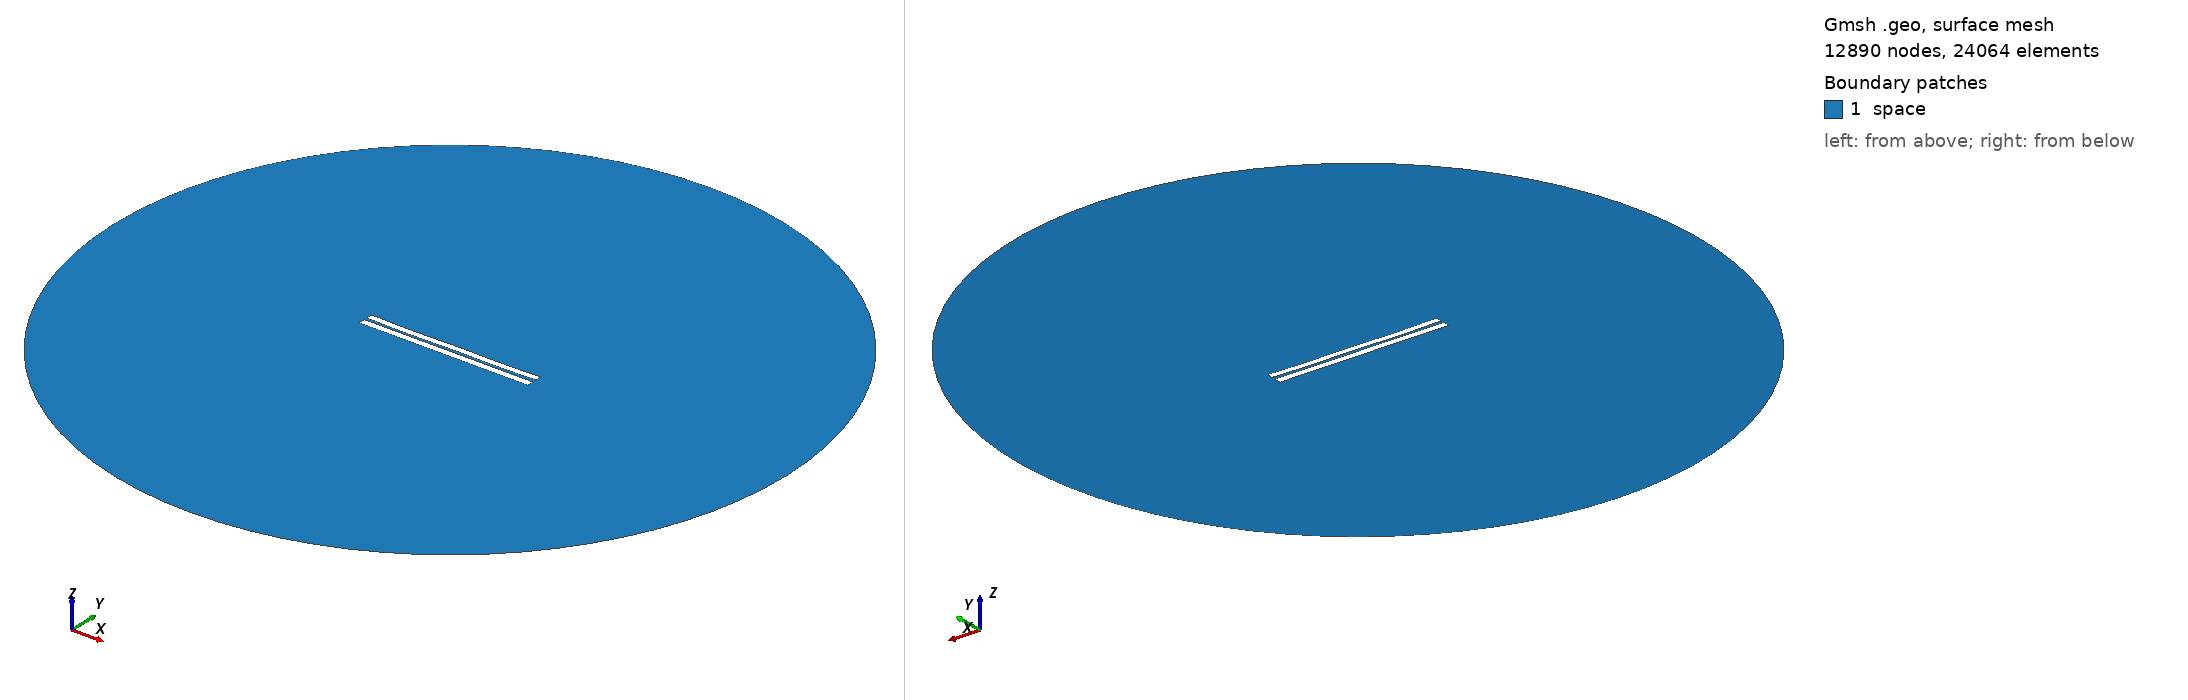

Gmsh geometry script, surface-meshed: 12890 nodes, 24064 surface elements. Boundary patches (legend numbers): 1 space. Left view from above one corner, right view from below the opposite corner. Legend entries are the model's physical surfaces. The drawing asked Gmsh for element sizes between 1% and 20% of the model's largest extent; the script's own settings can give other sizes.

=== 3381.geo (drawn) ===
//---------------------------------------
// Geometry kernel
//---------------------------------------

SetFactory("OpenCASCADE");



//---------------------------------------
// Parameters of the geometry
//---------------------------------------

// Overetch of the upper plate
overetch = 0.125;

// Distance between the plates
distance = 1.5;

// Discretization over the x axis (for the deformation)
nx = 50; 

// Length of the plate
L = 100 - overetch; 

// Number of modes
n = 4; 

// 1st mode coefficient
coeff(1) = 0.0;
beta(1) = 0.596864 * 3.1415926535 / L;

// 2nd mode coefficient
coeff(2) = -0.15;
beta(2) = 1.49418 * 3.1415926535 / L;

// 3rd mode coefficient
coeff(3) = -0.075;
beta(3) = 2.50025 * 3.1415926535 / L;

// 4th mode coefficient
coeff(4) = -0.15;
beta(4) = 3.49999 * 3.1415926535 / L;



//---------------------------------------
// Upper plate (deformed rectangle)
//---------------------------------------

// Coordiantes of the upper plate
xmin = -50;
xmax = 50 - overetch;

// Height of the upper plate
yheight = 4 - 2 * overetch;

// Indexes of the points
UpperID[] = {};
LowerID[] = {};
LeftID[] = {};
RightID[] = {};

// Point index
p = 1;

// Horizontal edges
For i In {1:nx}
    x = xmin + (i-1)*(xmax - xmin)/(nx-1);

    y_bottom = distance / 2 + overetch;
    For j In {1:n}
        C = (Cosh(beta(j)*L) + Cos(beta(j)*L)) / (Sinh(beta(j)*L) + Sin(beta(j)*L));
        y_bottom  = y_bottom + coeff(j) * (Cosh(beta(j)*(x+50)) - Cos(beta(j)*(x+50)) - C * (Sinh(beta(j)*(x+50)) - Sin(beta(j)*(x+50))));
    EndFor

    y_top = y_bottom + yheight;

    Point(p) = {x, y_top, 0, 1.0};
    UpperID[i] = p;
    p = p + 1;

    Point(p) = {x, y_bottom, 0, 1.0};
    LowerID[i] = p;
    p = p + 1;
EndFor

// Create point lists
UpperPts[] = {}; LowerPts[] = {};
For i In {1:nx}
  UpperPts[] += {UpperID[i]};
  LowerPts[] += {LowerID[i]};
EndFor

// Build splines
Spline(1) = {UpperPts[]};
Spline(2) = {LowerPts[]};
Line(3) = {LowerPts[nx-1], UpperPts[nx-1]};
Line(4) = {LowerPts[0], UpperPts[0]};

// Build the plane surface
Curve Loop(1) = {2, 3, -1, -4};
Plane Surface(1) = {1};



//---------------------------------------
// Lower plate (rectangle)
//---------------------------------------

// Vertices
Point(1001) = {-50, -1, 0, 1.0};
Point(1002) = { 50, -1, 0, 1.0};
Point(1003) = { 50,  -5, 0, 1.0};
Point(1004) = {-50,  -5, 0, 1.0};

// Edges
Line(5) = {1001, 1002};
Line(6) = {1002, 1003};
Line(7) = {1003, 1004};
Line(8) = {1004, 1001};

// Plane surface
Line Loop(2) = {5, 6, 7, 8};
Plane Surface(2) = {2}; 



//---------------------------------------
// Outer (fictious) boundary
//---------------------------------------

// Points
Point(1005) = {0, 0, 0};       // Center
Point(1006) = {200, 0, 0};     // Start point
Point(1007) = {0, 200, 0};     // 90 degrees
Point(1008) = {-200, 0, 0};    // 180 degrees
Point(1009) = {0, -200, 0};    // 270 degrees

// Circle arcs (each needs start, center, end)
Circle(9) = {1006, 1005, 1007};
Circle(10) = {1007, 1005, 1008};
Circle(11) = {1008, 1005, 1009};
Circle(12) = {1009, 1005, 1006};

// Plane surface for the entire domain
Curve Loop(3) = {9, 10, 11, 12};
Surface(3) = {3};

// Subtract the plates from the whole domain to obtain the actual domain where we want to solve the equations
BooleanDifference{ Surface{3}; Delete; }{ Surface{1}; Surface{2}; Delete; }




//---------------------------------------
// Transfinite Lines/Curves
//---------------------------------------

// Set the number of points on the boundaries
r = 7;

// Plates
Transfinite Curve {1, 2} = 50*r Using Progression 1;
Transfinite Curve {3, 4} = 2*r Using Progression 1;
Transfinite Line {5, 7} = 50*r Using Progression 1;
Transfinite Line {6, 8} = 2*r Using Progression 1;

// Outer boundary
Transfinite Line {9, 10, 11, 12} = 20 Using Progression 1;



//---------------------------------------
// Physical groups
//---------------------------------------                

// Physical curves (boundaries)
Physical Line("force_segment", 10) = {2};
Physical Line("upper_plate", 11) = {1, 3, 4};
Physical Line("lower_plate", 12) = {5, 6, 7, 8};
Physical Line("boundary", 20) = {9, 10, 11, 12};

// Physical Surfaces
Physical Surface("space", 30) = {3};



//---------------------------------------
// 6. Generate the Mesh
//---------------------------------------

// 2D mesh generation
Mesh 2;
